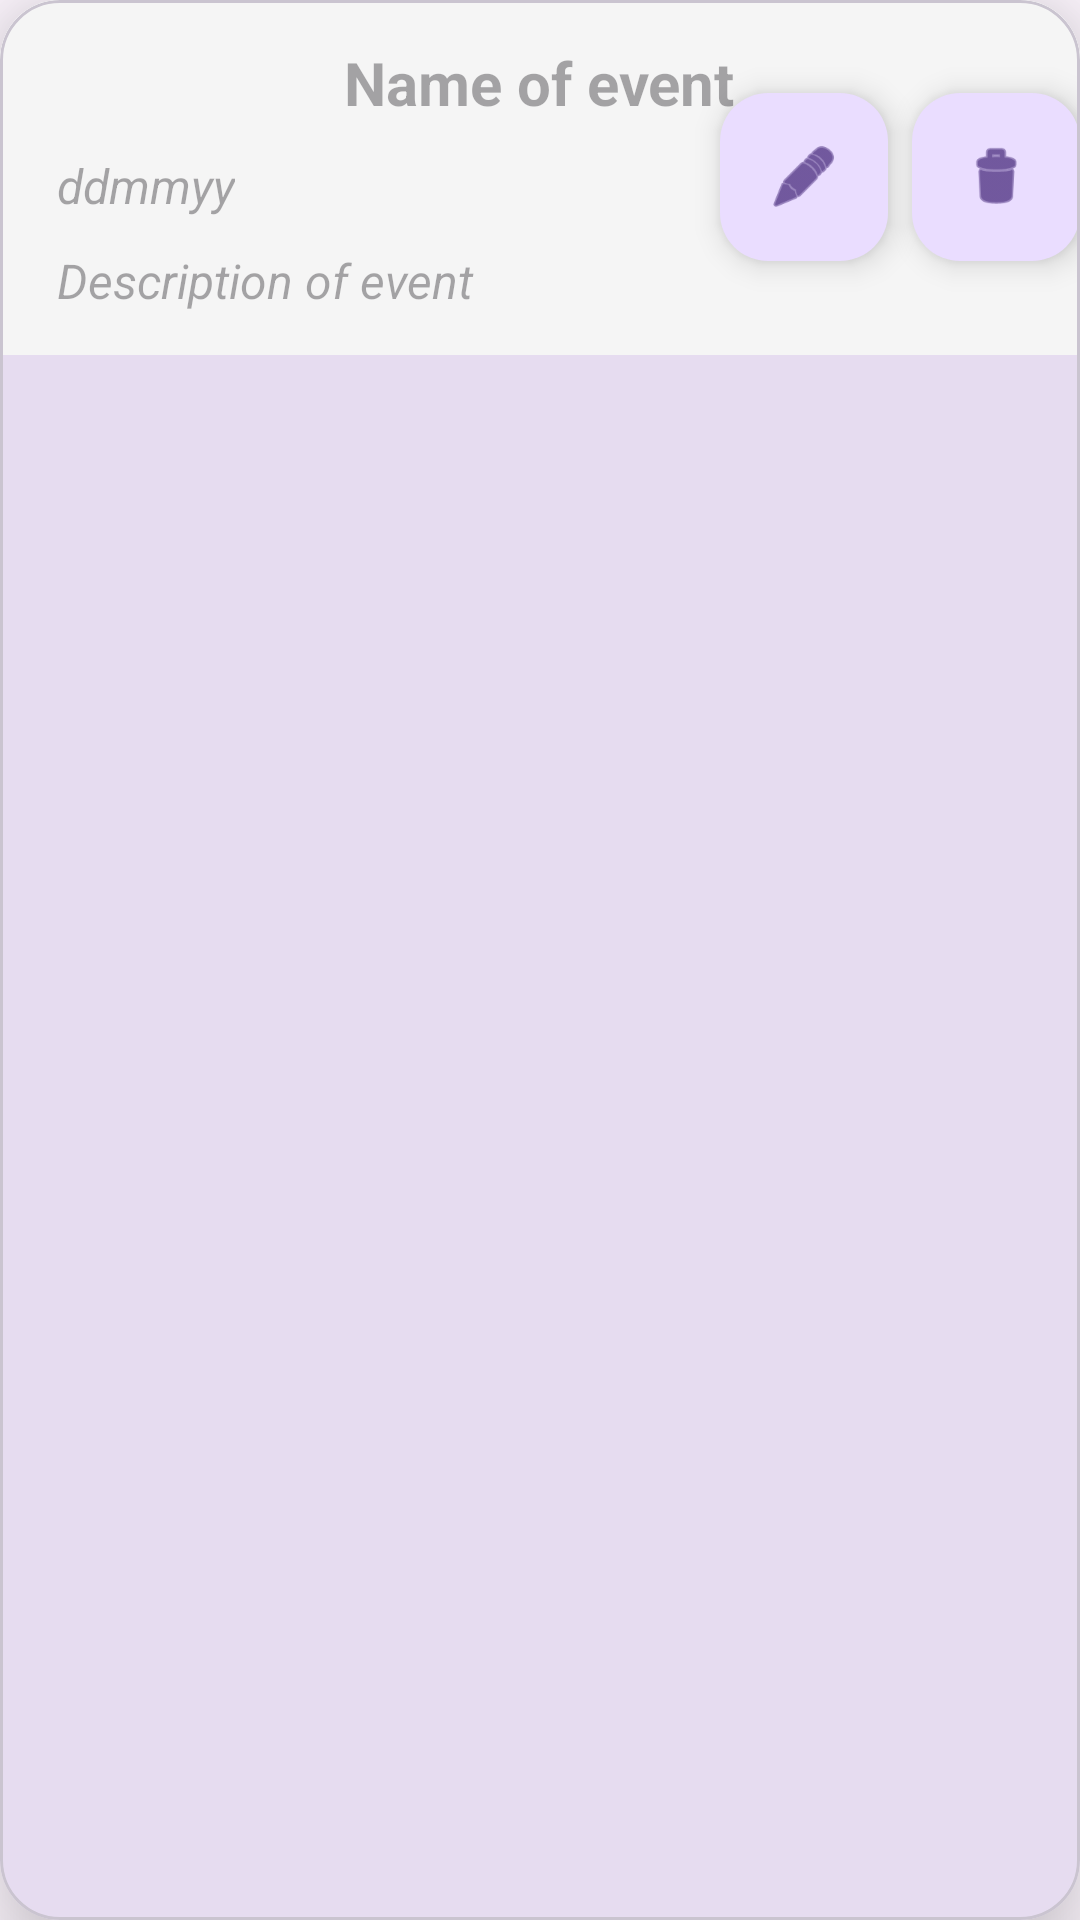

Produce the Android XML layout that renders to this screen, including the resource entries it uses.
<!-- AndroidManifest.xml: application theme Theme.EventEase -->
<!-- res/layout/events_list_item.xml -->
<?xml version="1.0" encoding="utf-8"?>
<com.google.android.material.card.MaterialCardView xmlns:android="http://schemas.android.com/apk/res/android"
    xmlns:app="http://schemas.android.com/apk/res-auto"
    xmlns:tools="http://schemas.android.com/tools"
    android:layout_width="match_parent"
    android:layout_height="wrap_content"
    android:layout_marginLeft="15dp"
    android:layout_marginRight="15dp"
    android:layout_marginBottom="7dp"
    android:clickable="true"
    android:focusable="true"
    android:padding="5dp"
    app:cardCornerRadius="20dp"
    app:cardElevation="20dp"
    app:rippleColor="@color/soft_grey">

    <RelativeLayout
        android:layout_width="match_parent"
        android:layout_height="wrap_content"
        android:background="@color/off_white">

        <include layout="@layout/events_or_services_list_item_parent" />

        <com.google.android.material.floatingactionbutton.FloatingActionButton
            android:id="@+id/delete_event"
            android:layout_width="wrap_content"
            android:layout_height="wrap_content"
            android:layout_alignParentEnd="true"
            android:layout_centerVertical="true"
            android:clickable="true"
            android:contentDescription="@string/delete"
            android:foregroundGravity="center"
            app:fabSize="mini"
            app:srcCompat="@android:drawable/ic_menu_delete" />

        <com.google.android.material.floatingactionbutton.FloatingActionButton
            android:id="@+id/edit_event"
            android:layout_width="wrap_content"
            android:layout_height="wrap_content"
            android:layout_centerVertical="true"
            android:layout_marginEnd="8dp"
            android:layout_toStartOf="@+id/delete_event"
            android:clickable="true"
            android:contentDescription="@string/edit"
            android:foregroundGravity="center"
            app:fabSize="mini"
            app:srcCompat="@android:drawable/ic_menu_edit"
            tools:ignore="RelativeOverlap" />
    </RelativeLayout>

</com.google.android.material.card.MaterialCardView>
<!-- res/layout/events_or_services_list_item_parent.xml (included above) -->
<?xml version="1.0" encoding="utf-8"?>
<merge xmlns:android="http://schemas.android.com/apk/res/android"
    xmlns:app="http://schemas.android.com/apk/res-auto"
    android:layout_width="match_parent"
    android:layout_height="wrap_content"
    android:layout_marginLeft="15dp"
    android:layout_marginRight="15dp"
    android:layout_marginBottom="7dp"
    android:clickable="true"
    android:focusable="true"
    android:padding="5dp"
    app:cardCornerRadius="20dp"
    app:cardElevation="20dp"
    app:rippleColor="@color/soft_grey">

    <RelativeLayout
        android:layout_width="match_parent"
        android:layout_height="wrap_content"
        android:background="@color/off_white"
        android:padding="9dp">

        <TextView
            android:id="@+id/eventName"
            android:layout_width="wrap_content"
            android:layout_height="wrap_content"
            android:layout_centerHorizontal="true"
            android:ellipsize="end"
            android:hint="@string/hint_name_of_event"
            android:maxWidth="150dp"
            android:maxLines="1"
            android:padding="5dp"
            android:textColor="@color/black"
            android:textSize="20sp"
            android:textStyle="bold" />


        <TextView
            android:id="@+id/eventDate"
            android:layout_width="wrap_content"
            android:layout_height="wrap_content"
            android:layout_below="@id/eventName"
            android:layout_marginStart="5dp"
            android:hint="@string/date_ddmmyy_placeholder"
            android:padding="5dp"
            android:textColor="@color/black"
            android:textSize="16sp"
            android:textStyle="italic" />

        <TextView
            android:id="@+id/eventDescription"
            android:layout_width="wrap_content"
            android:layout_height="wrap_content"
            android:layout_below="@id/eventDate"
            android:layout_alignStart="@+id/eventDate"
            android:ellipsize="end"
            android:hint="@string/hint_description_of_event"
            android:maxWidth="500dp"
            android:maxLines="1"
            android:padding="5dp"
            android:textColor="@color/black"
            android:textSize="16sp"
            android:textStyle="italic" />


    </RelativeLayout>
</merge>
<!-- resources referenced by this layout -->
<resources>
  <color name="black">#FF000000</color>
  <color name="off_white">#F5F5F5</color>
  <color name="soft_grey">#d3d3d3</color>
  <string name="date_ddmmyy_placeholder">ddmmyy</string>
  <string name="delete">Delete</string>
  <string name="edit">Edit</string>
  <string name="hint_description_of_event">Description of event</string>
  <string name="hint_name_of_event">Name of event</string>
  <style name="Theme.EventEase" parent="Base.Theme.EventEase" />
  <style name="Base.Theme.EventEase" parent="Theme.Material3.DayNight.NoActionBar">
          
          
      </style>
</resources>
